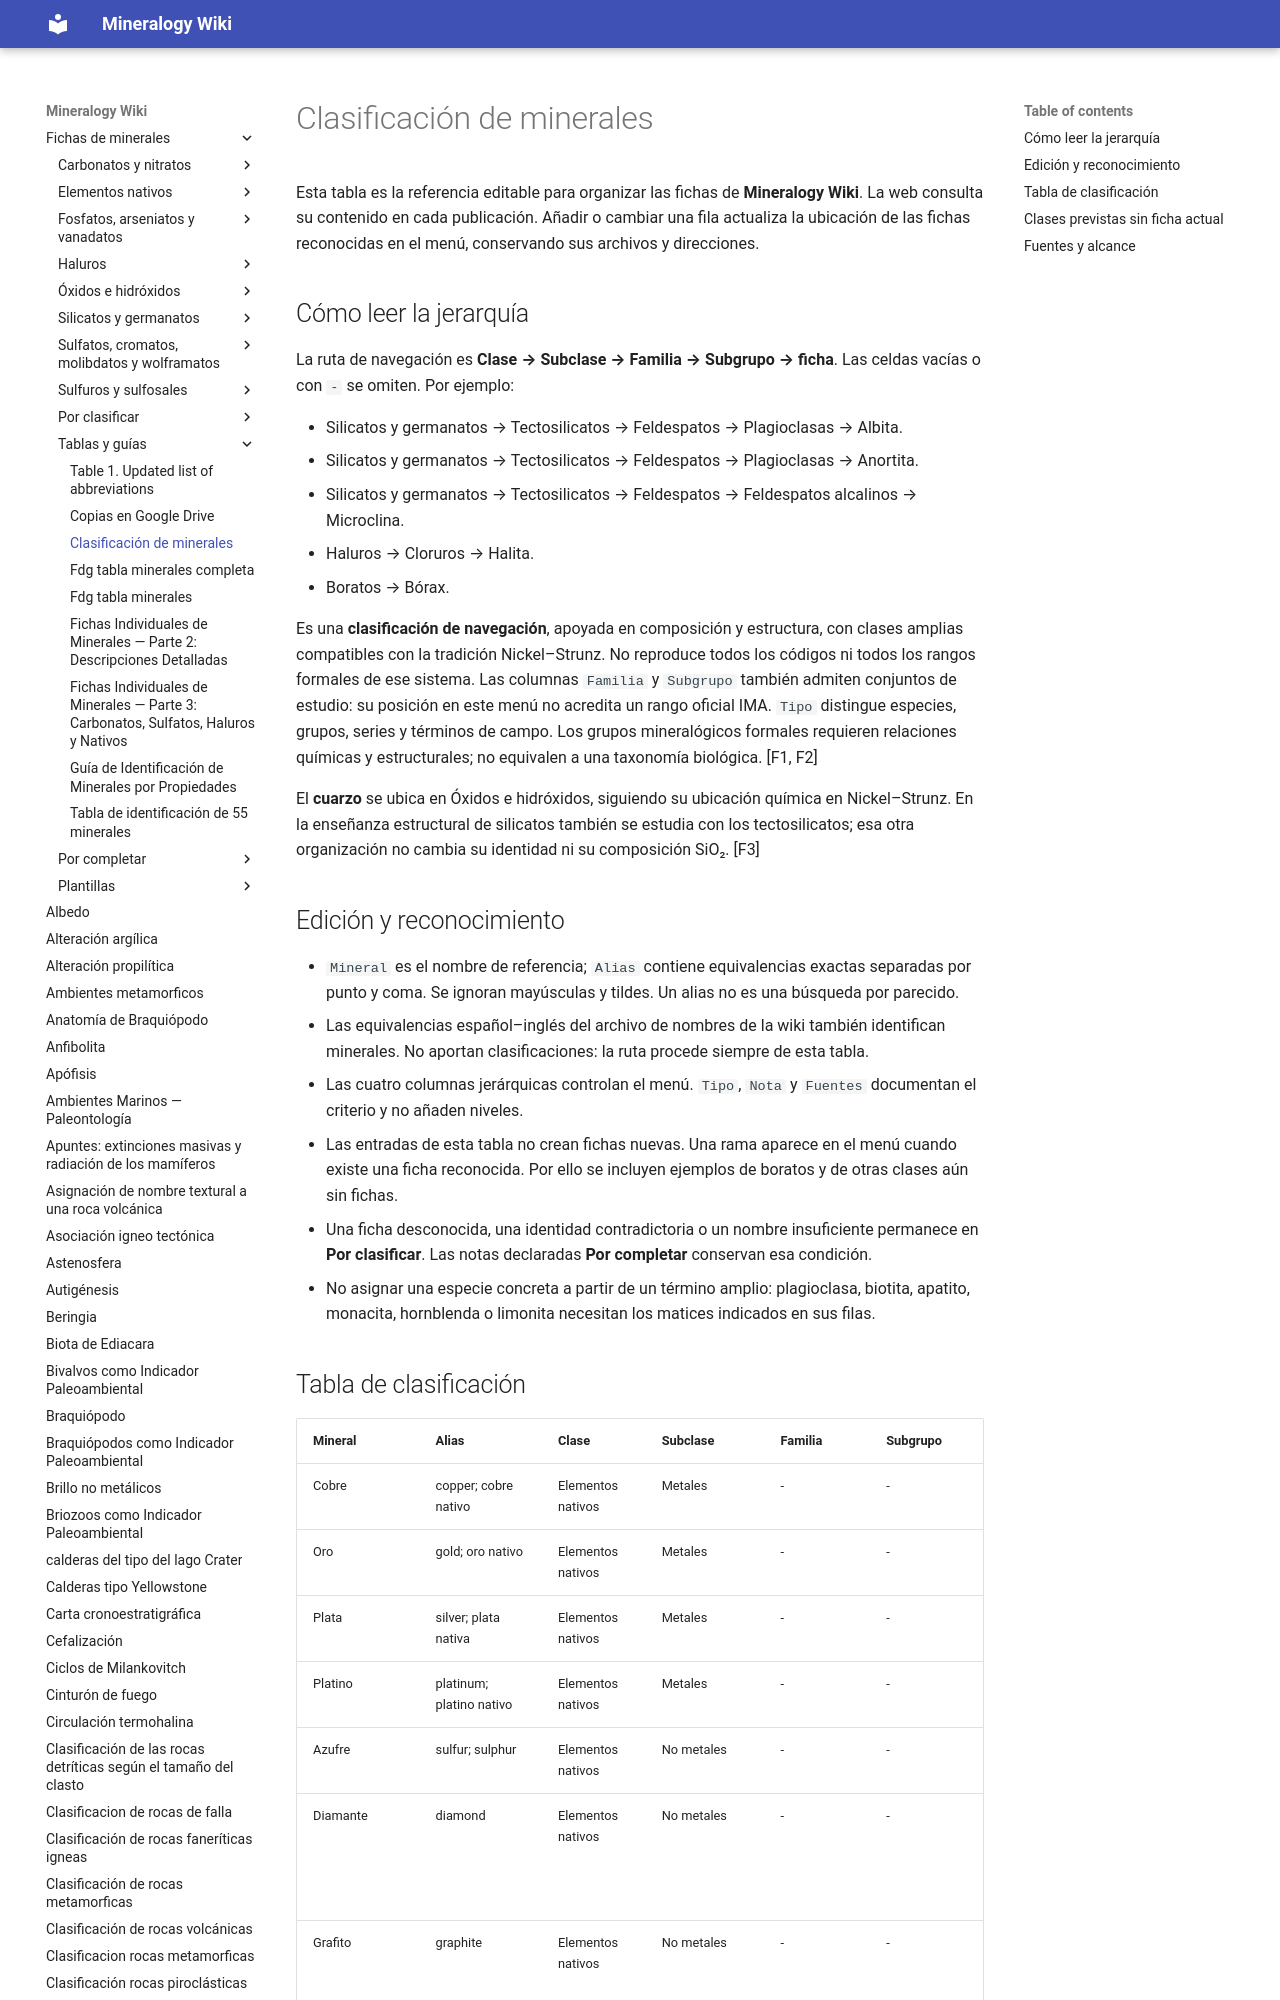

repository: lucianoab10-web/mineralogy-wiki · page: clasificacion minerales/index.html · generator: mkdocs

---
title: Clasificación de minerales
tags: [referencia, mineralogia, clasificacion]
---

# Clasificación de minerales

Esta tabla es la referencia editable para organizar las fichas de **Mineralogy Wiki**. La web consulta su contenido en cada publicación. Añadir o cambiar una fila actualiza la ubicación de las fichas reconocidas en el menú, conservando sus archivos y direcciones.

## Cómo leer la jerarquía

La ruta de navegación es **Clase → Subclase → Familia → Subgrupo → ficha**. Las celdas vacías o con `-` se omiten. Por ejemplo:

- Silicatos y germanatos → Tectosilicatos → Feldespatos → Plagioclasas → Albita.
- Silicatos y germanatos → Tectosilicatos → Feldespatos → Plagioclasas → Anortita.
- Silicatos y germanatos → Tectosilicatos → Feldespatos → Feldespatos alcalinos → Microclina.
- Haluros → Cloruros → Halita.
- Boratos → Bórax.

Es una **clasificación de navegación**, apoyada en composición y estructura, con clases amplias compatibles con la tradición Nickel–Strunz. No reproduce todos los códigos ni todos los rangos formales de ese sistema. Las columnas `Familia` y `Subgrupo` también admiten conjuntos de estudio: su posición en este menú no acredita un rango oficial IMA. `Tipo` distingue especies, grupos, series y términos de campo. Los grupos mineralógicos formales requieren relaciones químicas y estructurales; no equivalen a una taxonomía biológica. [F1, F2]

El **cuarzo** se ubica en Óxidos e hidróxidos, siguiendo su ubicación química en Nickel–Strunz. En la enseñanza estructural de silicatos también se estudia con los tectosilicatos; esa otra organización no cambia su identidad ni su composición SiO₂. [F3]

## Edición y reconocimiento

- `Mineral` es el nombre de referencia; `Alias` contiene equivalencias exactas separadas por punto y coma. Se ignoran mayúsculas y tildes. Un alias no es una búsqueda por parecido.
- Las equivalencias español–inglés del archivo de nombres de la wiki también identifican minerales. No aportan clasificaciones: la ruta procede siempre de esta tabla.
- Las cuatro columnas jerárquicas controlan el menú. `Tipo`, `Nota` y `Fuentes` documentan el criterio y no añaden niveles.
- Las entradas de esta tabla no crean fichas nuevas. Una rama aparece en el menú cuando existe una ficha reconocida. Por ello se incluyen ejemplos de boratos y de otras clases aún sin fichas.
- Una ficha desconocida, una identidad contradictoria o un nombre insuficiente permanece en **Por clasificar**. Las notas declaradas **Por completar** conservan esa condición.
- No asignar una especie concreta a partir de un término amplio: plagioclasa, biotita, apatito, monacita, hornblenda o limonita necesitan los matices indicados en sus filas.
